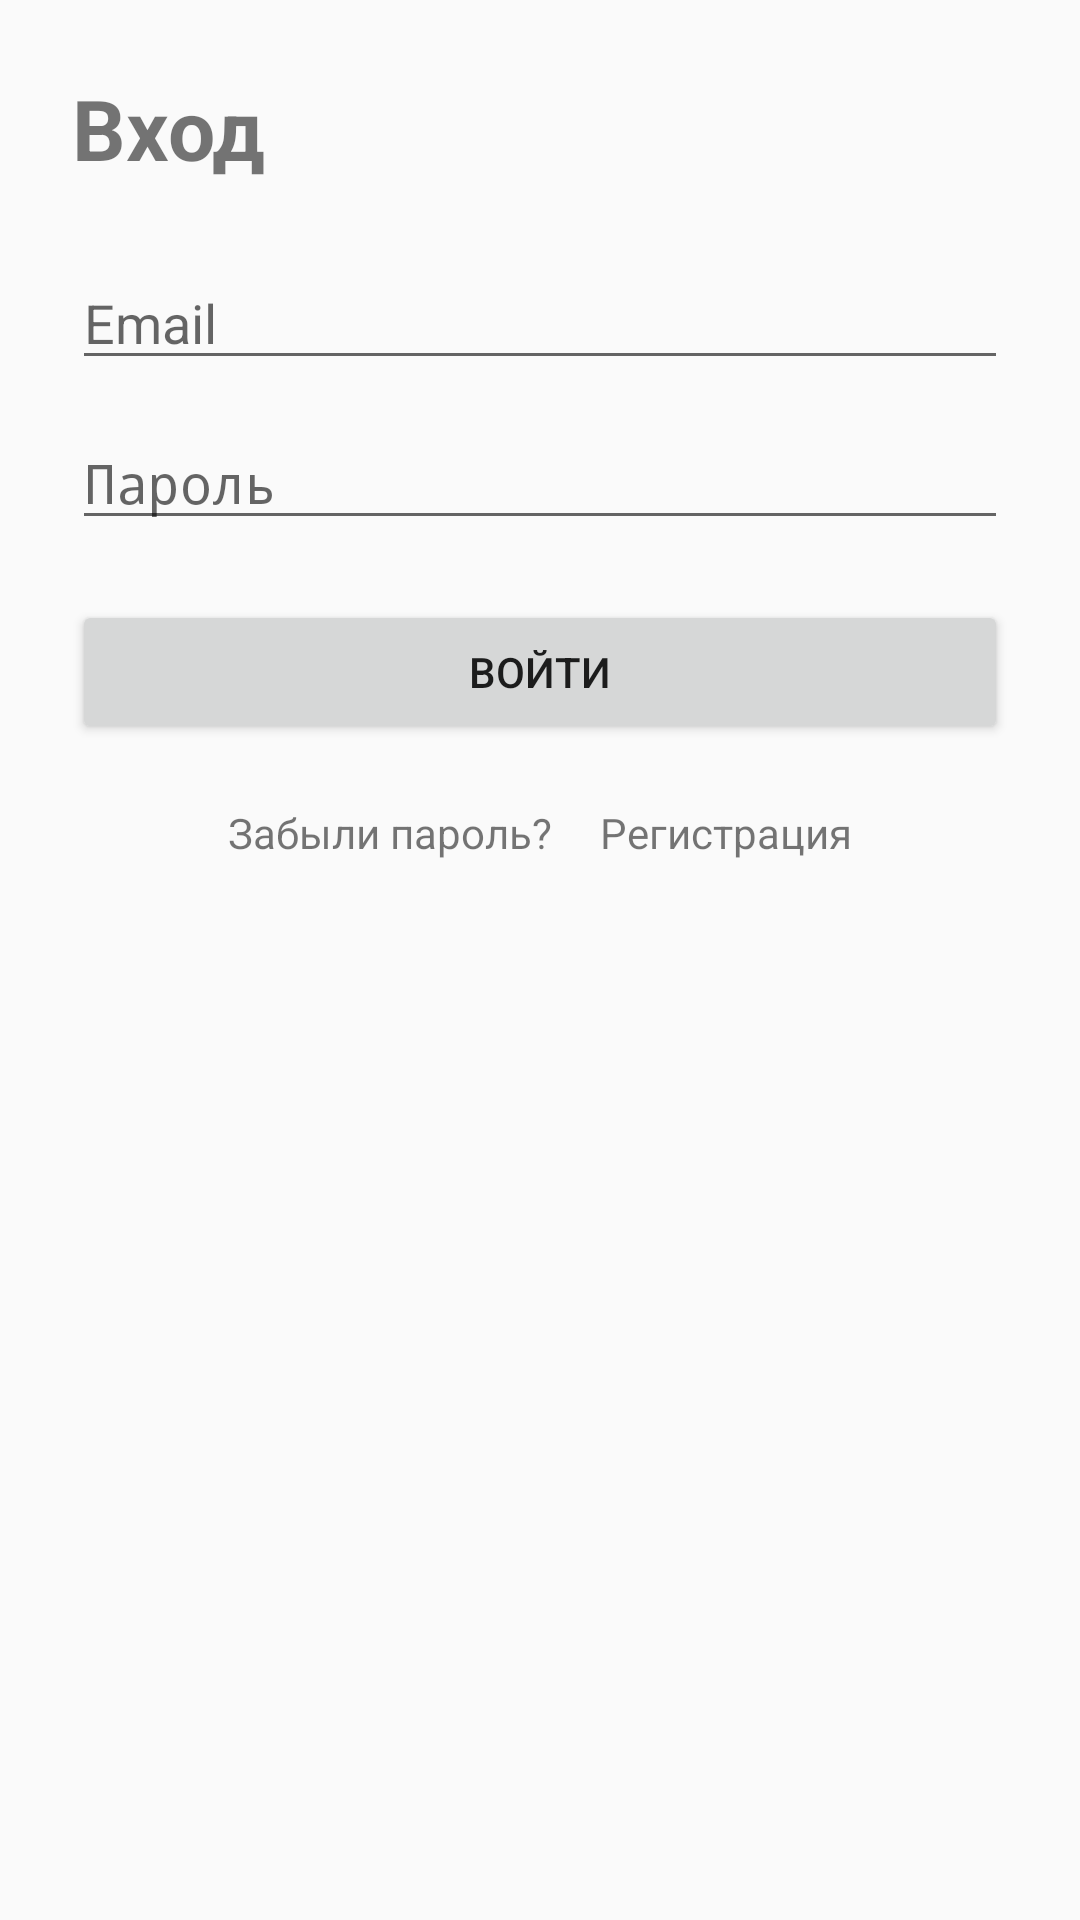

Write the Android layout XML for this screen, with the resource values it uses.
<!-- AndroidManifest.xml: application theme Theme.AI_testing_tools -->
<!-- res/layout/activity_login.xml -->
<?xml version="1.0" encoding="utf-8"?>
<LinearLayout
    xmlns:android="http://schemas.android.com/apk/res/android"
    xmlns:tools="http://schemas.android.com/tools"
    android:orientation="vertical"
    android:layout_width="match_parent"
    android:layout_height="match_parent"
    android:padding="24dp"
    tools:context=".LoginActivity">

    
    <TextView
        android:id="@+id/tvTitle"
        android:layout_width="match_parent"
        android:layout_height="wrap_content"
        android:text="Вход"
        android:textSize="28sp"
        android:textStyle="bold"/>

    
    <EditText
        android:id="@+id/etEmail"
        android:layout_width="match_parent"
        android:layout_height="wrap_content"
        android:hint="Email"
        android:inputType="textEmailAddress"
        android:layout_marginTop="24dp"/>

    
    <EditText
        android:id="@+id/etPassword"
        android:layout_width="match_parent"
        android:layout_height="wrap_content"
        android:hint="Пароль"
        android:inputType="textPassword"
        android:layout_marginTop="12dp"/>

    
    <Button
        android:id="@+id/btnLogin"
        android:layout_width="match_parent"
        android:layout_height="wrap_content"
        android:text="Войти"
        android:layout_marginTop="20dp"/>

    
    <LinearLayout
        android:id="@+id/links"
        android:layout_width="match_parent"
        android:layout_height="wrap_content"
        android:orientation="horizontal"
        android:gravity="center"
        android:layout_marginTop="12dp">

        <TextView
            android:id="@+id/tvForgot"
            android:layout_width="wrap_content"
            android:layout_height="wrap_content"
            android:text="Забыли пароль?"
            android:padding="8dp"/>

        <TextView
            android:id="@+id/tvRegister"
            android:layout_width="wrap_content"
            android:layout_height="wrap_content"
            android:text="Регистрация"
            android:padding="8dp"/>
    </LinearLayout>

</LinearLayout>
<!-- resources referenced by this layout -->
<resources>
  <style name="Theme.AI_testing_tools" parent="android:Theme.Material.Light.NoActionBar" />
</resources>
